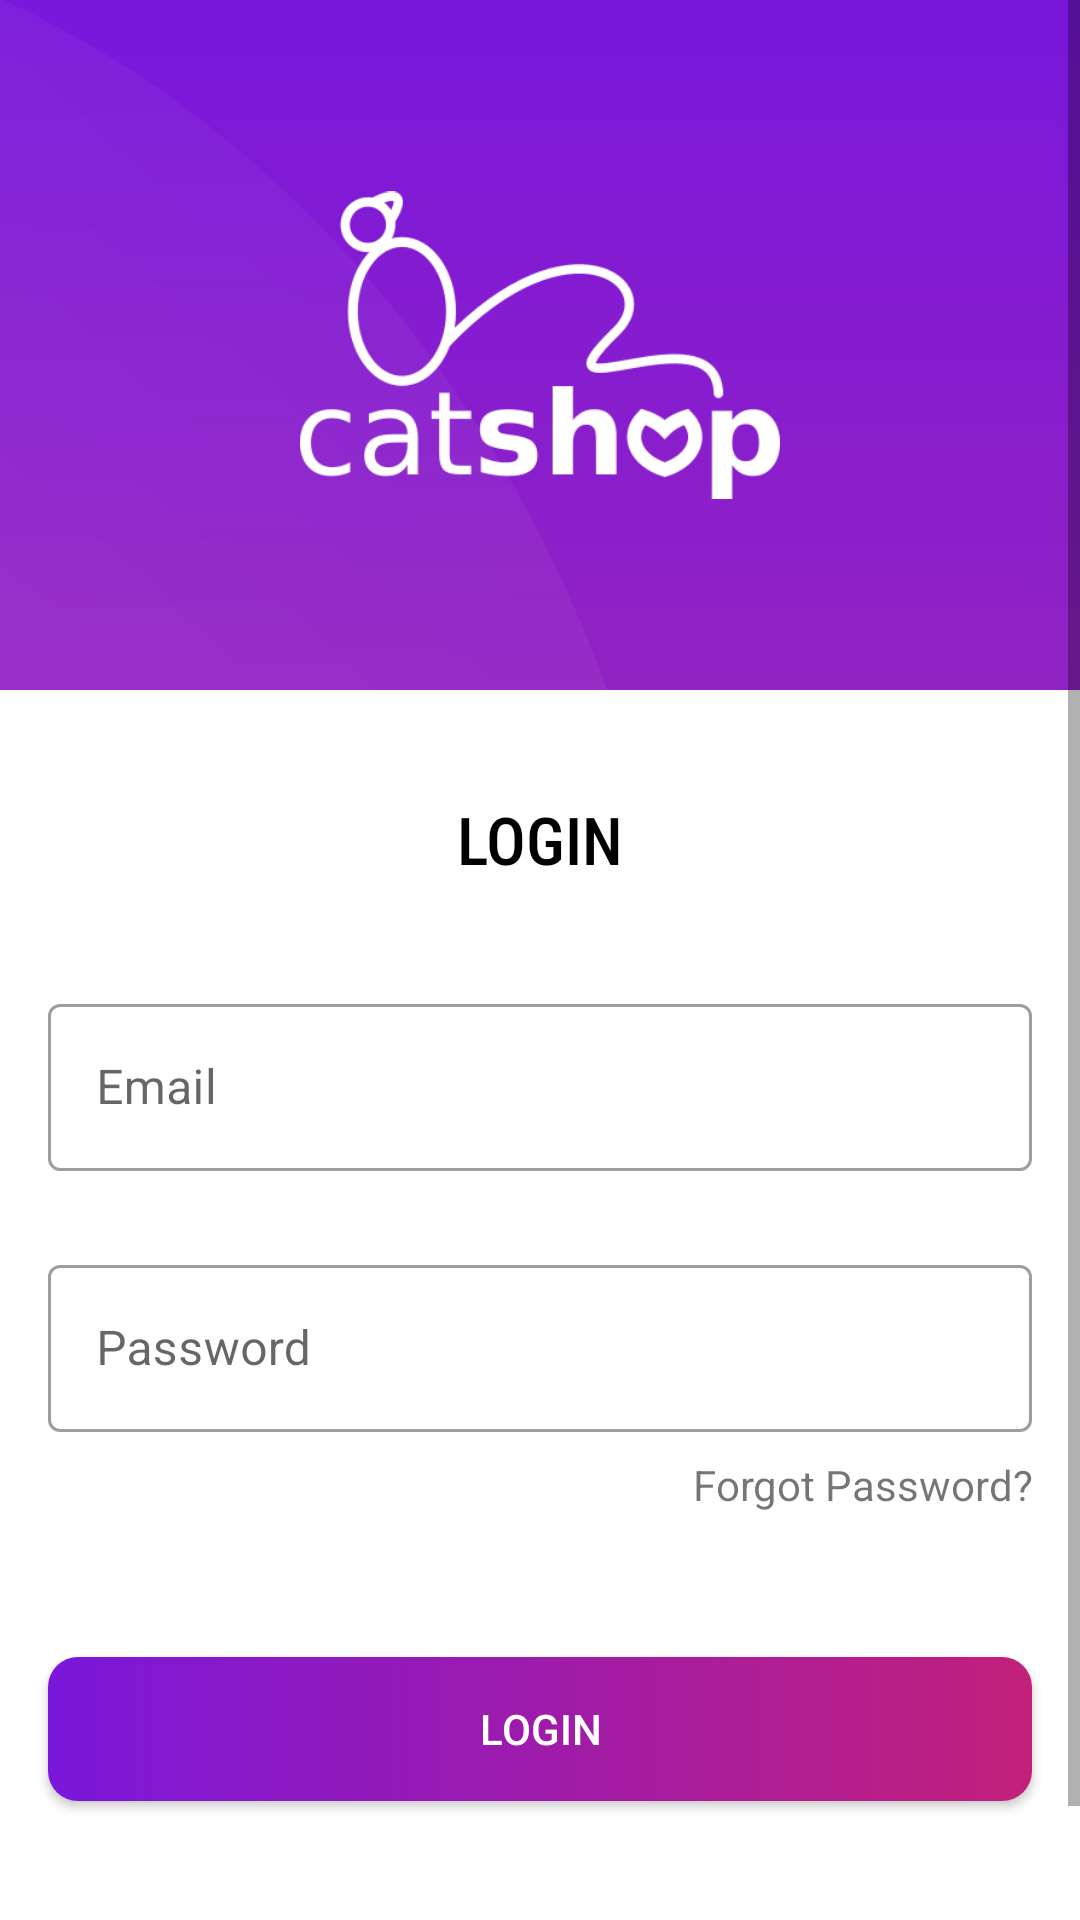

Reconstruct the res/layout file that produces this screen, plus the resources it refers to.
<!-- AndroidManifest.xml: activity theme Theme.MyCatShop.NoActionBar -->
<!-- res/layout/activity_login.xml -->
<?xml version="1.0" encoding="utf-8"?>
<androidx.constraintlayout.widget.ConstraintLayout xmlns:android="http://schemas.android.com/apk/res/android"
    xmlns:app="http://schemas.android.com/apk/res-auto"
    xmlns:tools="http://schemas.android.com/tools"
    android:layout_width="match_parent"
    android:layout_height="match_parent"
    android:background="@color/white"
    tools:context=".activities.LoginActivity">

    <ScrollView
        android:layout_width="match_parent"
        android:layout_height="wrap_content"
        tools:ignore="MissingConstraints">

        <androidx.constraintlayout.widget.ConstraintLayout
            android:layout_width="match_parent"
            android:layout_height="wrap_content">

            <FrameLayout
                android:id="@+id/fl_header_image"
                android:layout_width="wrap_content"
                android:layout_height="@dimen/auth_header_image_height"
                app:layout_constraintEnd_toEndOf="parent"
                app:layout_constraintStart_toStartOf="parent"
                app:layout_constraintTop_toTopOf="parent">

                <ImageView
                    android:layout_width="match_parent"
                    android:layout_height="match_parent"
                    android:scaleType="fitXY"
                    android:src="@drawable/auth_screens_background"
                    android:contentDescription="@string/app_name" />

                <ImageView
                    android:layout_width="160dp"
                    android:layout_height="wrap_content"
                    android:layout_gravity="center"
                    android:scaleType="fitCenter"
                    android:src="@drawable/img_logo"/>
            </FrameLayout>

            <TextView
                android:id="@+id/tv_title"
                android:layout_width="wrap_content"
                android:layout_height="wrap_content"
                android:layout_marginTop="35dp"
                android:fontFamily="sans-serif-condensed-medium"
                android:text="LOGIN"
                android:textAppearance="@style/TextAppearance.AppCompat.Large"
                android:textColor="@android:color/primary_text_light"
                app:layout_constraintEnd_toEndOf="parent"
                app:layout_constraintStart_toStartOf="parent"
                app:layout_constraintTop_toBottomOf="@+id/fl_header_image" />

            <com.google.android.material.textfield.TextInputLayout
                android:id="@+id/til_email"
                style="@style/Widget.MaterialComponents.TextInputLayout.OutlinedBox"
                android:layout_width="match_parent"
                android:layout_height="wrap_content"
                android:layout_marginStart="16dp"
                android:layout_marginEnd="16dp"
                android:layout_marginTop="35dp"
                app:layout_constraintTop_toBottomOf="@id/tv_title"
                android:hint="Email">

                <com.google.android.material.textfield.TextInputEditText
                    android:id="@+id/edit_email"
                    android:layout_width="match_parent"
                    android:layout_height="wrap_content"
                    android:inputType="text" />

            </com.google.android.material.textfield.TextInputLayout>

            <com.google.android.material.textfield.TextInputLayout
                android:id="@+id/til_password"
                style="@style/Widget.MaterialComponents.TextInputLayout.OutlinedBox"
                android:layout_width="match_parent"
                android:layout_height="wrap_content"
                android:layout_marginStart="16dp"
                android:layout_marginEnd="16dp"
                android:layout_marginTop="26dp"
                app:layout_constraintTop_toBottomOf="@id/til_email"
                android:hint="Password">

                <com.google.android.material.textfield.TextInputEditText
                    android:id="@+id/edit_password"
                    android:layout_width="match_parent"
                    android:layout_height="wrap_content"
                    android:inputType="textPassword"
                    />

            </com.google.android.material.textfield.TextInputLayout>

            <TextView
                android:id="@+id/tv_forgot_pass"
                android:layout_width="wrap_content"
                android:layout_height="wrap_content"
                android:layout_marginTop="8dp"
                android:layout_marginEnd="16dp"
                android:text="Forgot Password?"
                android:textAlignment="textEnd"
                app:layout_constraintEnd_toEndOf="parent"
                app:layout_constraintTop_toBottomOf="@+id/til_password" />

            <Button
                android:id="@+id/btn_login"
                android:layout_width="match_parent"
                android:layout_height="wrap_content"
                android:layout_marginStart="16dp"
                android:layout_marginTop="48dp"
                android:layout_marginEnd="16dp"
                android:background="@drawable/button_background"
                android:fontFamily="sans-serif-medium"
                android:gravity="center"
                android:text="LOGIN"
                android:textColor="@color/white"
                android:foreground="?attr/selectableItemBackground"
                app:layout_constraintEnd_toEndOf="parent"
                app:layout_constraintStart_toStartOf="parent"
                app:layout_constraintTop_toBottomOf="@+id/tv_forgot_pass" />

            <LinearLayout
                android:layout_width="wrap_content"
                android:layout_height="wrap_content"
                android:layout_marginTop="32dp"
                android:layout_marginBottom="24dp"
                android:gravity="center_vertical"
                android:orientation="horizontal"
                android:paddingTop="5dp"
                app:layout_constraintBottom_toBottomOf="parent"
                app:layout_constraintEnd_toEndOf="parent"
                app:layout_constraintStart_toStartOf="parent"
                app:layout_constraintTop_toBottomOf="@+id/btn_login">

                <TextView
                    android:id="@+id/tv_donthave"
                    android:layout_width="wrap_content"
                    android:layout_height="wrap_content"
                    android:text="Don't have account?"
                    android:textAlignment="center" />

                <TextView
                    android:id="@+id/tv_register"
                    android:layout_width="wrap_content"
                    android:layout_height="wrap_content"
                    android:layout_marginStart="5dp"
                    android:clickable="true"
                    android:focusable="true"
                    android:fontFamily="sans-serif-black"
                    android:foreground="?attr/selectableItemBackground"
                    android:text="Register" />

            </LinearLayout>

        </androidx.constraintlayout.widget.ConstraintLayout>

    </ScrollView>


</androidx.constraintlayout.widget.ConstraintLayout>
<!-- resources referenced by this layout -->
<resources>
  <color name="white">#FFFFFFFF</color>
  <dimen name="auth_header_image_height">230dp</dimen>
  <!-- drawable auth_screens_background: png bitmap (drawable, 17750 bytes) -->
  <!-- drawable button_background (drawable) -->
  <?xml version="1.0" encoding="utf-8"?>
  <shape xmlns:android="http://schemas.android.com/apk/res/android"  android:shape="rectangle">
  
      <gradient
          android:angle="360"
          android:startColor="@color/ungu"
          android:endColor="#C2207A"
          android:type="linear"  />
  
      <corners android:radius="@dimen/button_background_radius"/>
  </shape>
  <!-- drawable img_logo: png bitmap (drawable, 14051 bytes) -->
  <string name="app_name">MyCatShop</string>
  <style name="Theme.MyCatShop.NoActionBar">
          <item name="windowActionBar">false</item>
          <item name="windowNoTitle">true</item>
      </style>
  <color name="ungu">#7a17db</color>
  <dimen name="button_background_radius">10dp</dimen>
</resources>
